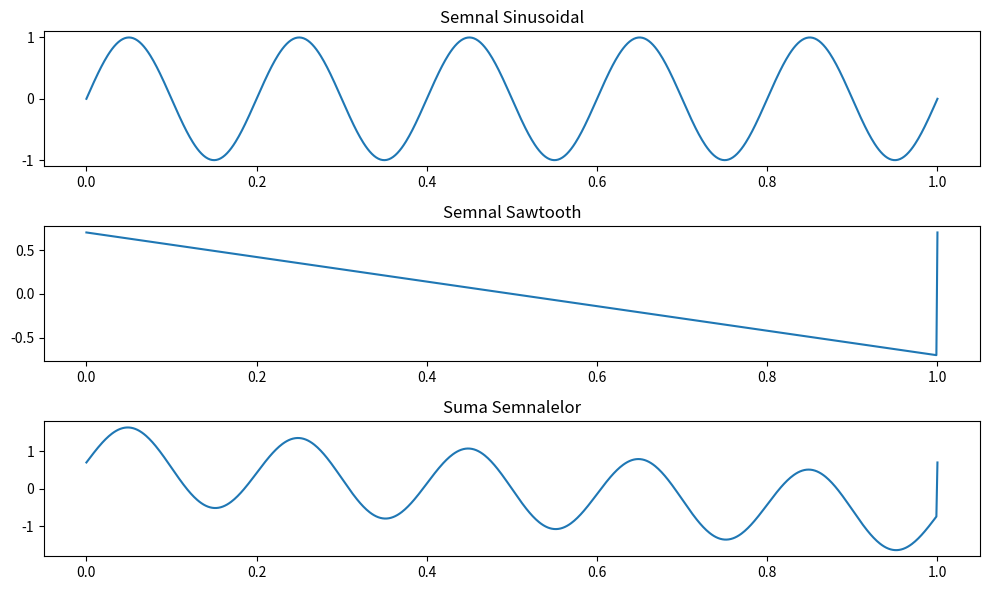

Write Python code to recreate this figure.
import numpy as np
import matplotlib.pyplot as plt

# Creează un vector de timp
t = np.linspace(0, 1, 800)

# Generez semnalul sinusoidal
signal_sin = np.sin(2 * np.pi * 5 * t)

# Genereaza semnalul sawtooth
signal_sawtooth = 0.7 * (1 - np.mod(2 * t, 2))

# suma semnalelor:
signal_sum = signal_sin + signal_sawtooth


# Calculează suma semnalelor
signal_sum = signal_sin + signal_sawtooth

# Afișează graficele în subploturi
plt.figure(figsize=(10, 6))

# Subplot pentru semnalul sinusoidal
plt.subplot(3, 1, 1)
plt.plot(t, signal_sin)
plt.title('Semnal Sinusoidal')

# Subplot pentru semnalul în formă de dinte de feră
plt.subplot(3, 1, 2)
plt.plot(t, signal_sawtooth)
plt.title('Semnal Sawtooth')

# Subplot pentru suma semnalelor
plt.subplot(3, 1, 3)
plt.plot(t, signal_sum)
plt.title('Suma Semnalelor')

# Afișează graficele
plt.tight_layout()
plt.show()